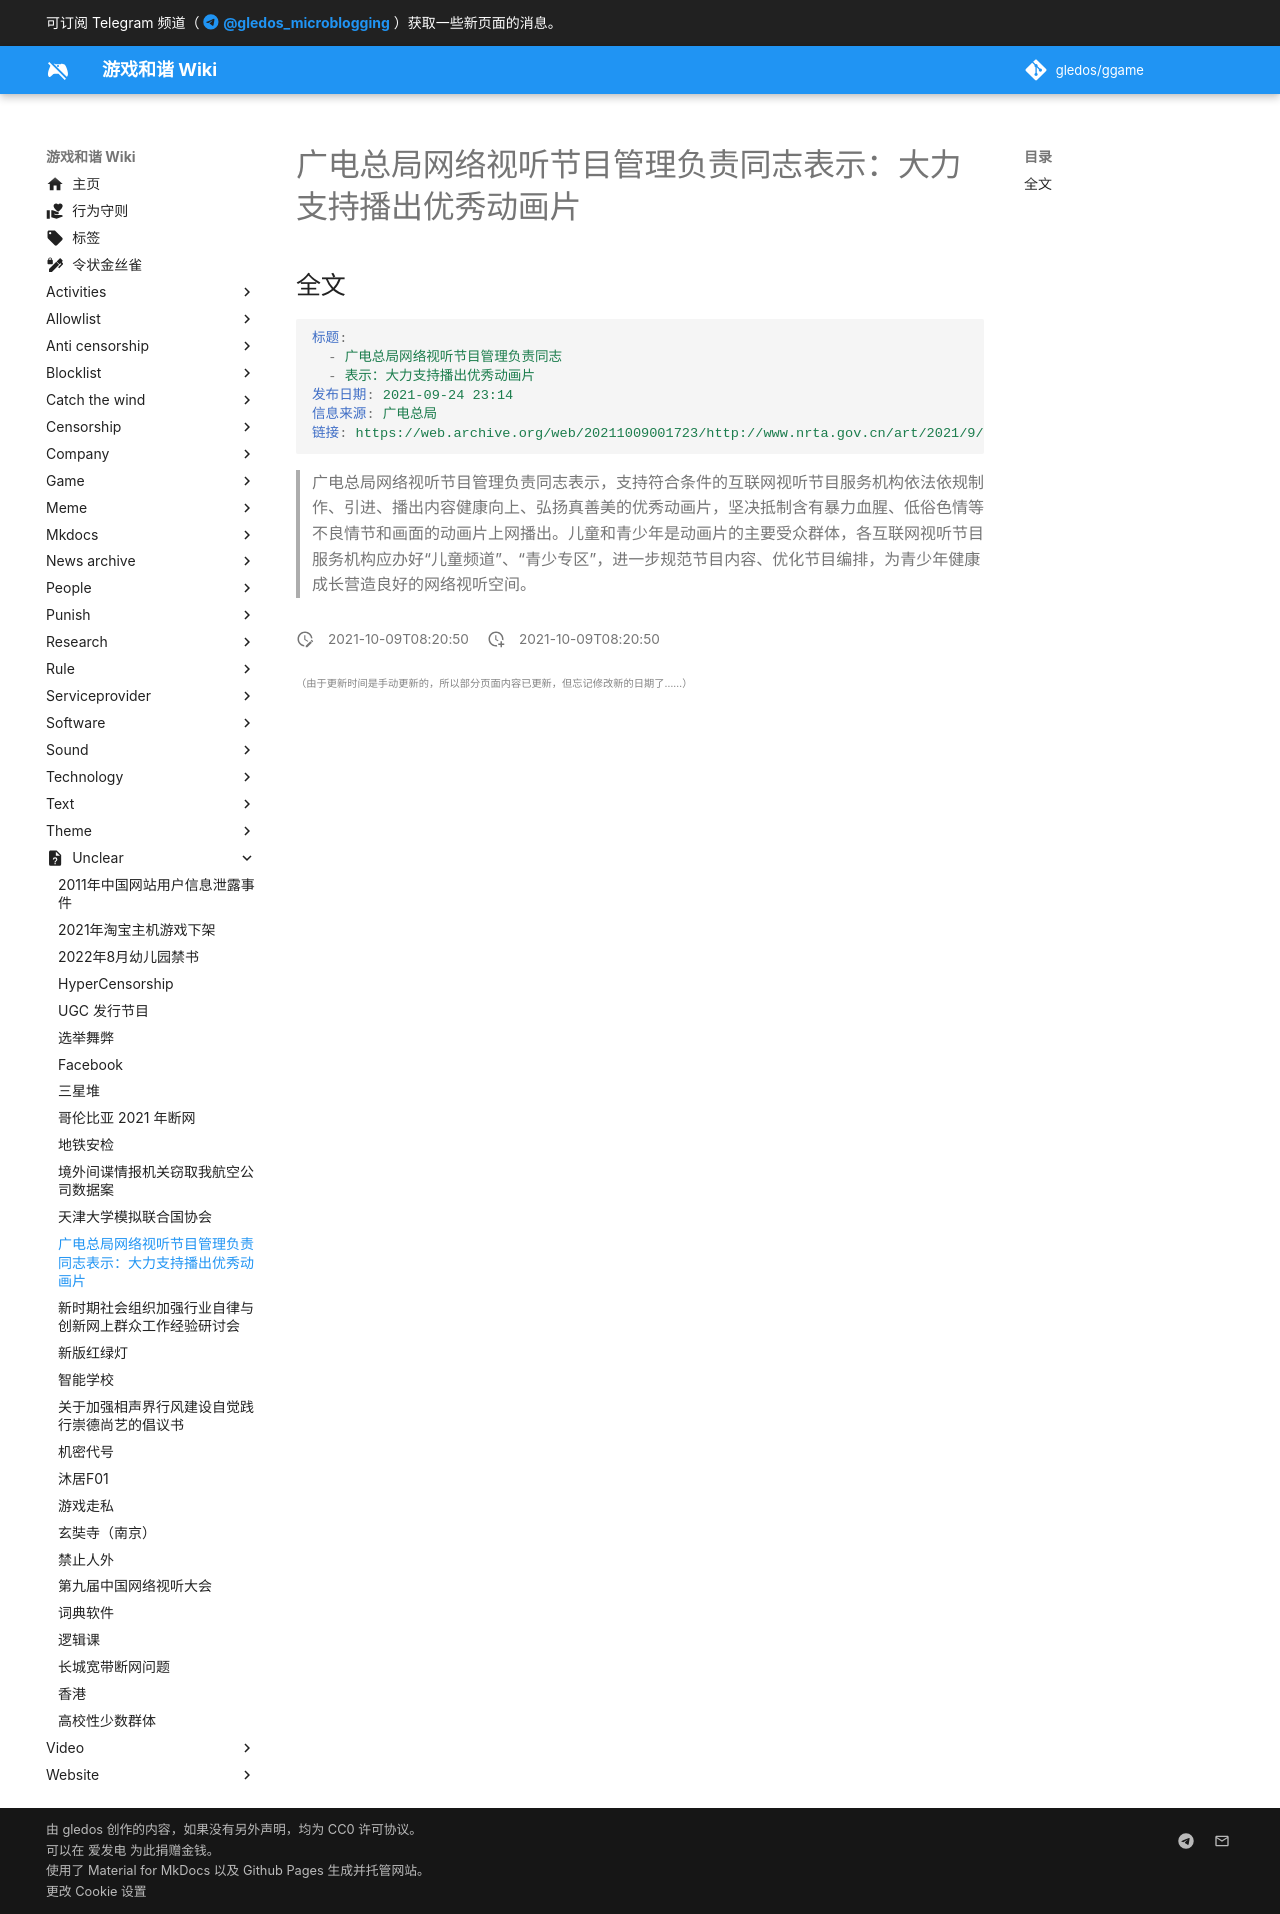

repository: gledos/ggame · page: unclear/广电总局网络视听节目管理负责同志表示：大力支持播出优秀动画片.html · generator: mkdocs

---
title: 广电总局网络视听节目管理负责同志表示：大力支持播出优秀动画片
description:
published: true
date: "2021-10-09T08:20:50"
特殊标签标记: #无标签
editor: markdown
dateCreated: "2021-10-09T08:20:50"
---

## 全文

```YAML
标题: 
  - 广电总局网络视听节目管理负责同志
  - 表示：大力支持播出优秀动画片
发布日期: 2021-09-24 23:14
信息来源: 广电总局
链接: https://web.archive.org/web/20211009001723/http://www.nrta.gov.cn/art/2021/9/24/art_113_58016.html
```

> 广电总局网络视听节目管理负责同志表示，支持符合条件的互联网视听节目服务机构依法依规制作、引进、播出内容健康向上、弘扬真善美的优秀动画片，坚决抵制含有暴力血腥、低俗色情等不良情节和画面的动画片上网播出。儿童和青少年是动画片的主要受众群体，各互联网视听节目服务机构应办好“儿童频道”、“青少专区”，进一步规范节目内容、优化节目编排，为青少年健康成长营造良好的网络视听空间。
